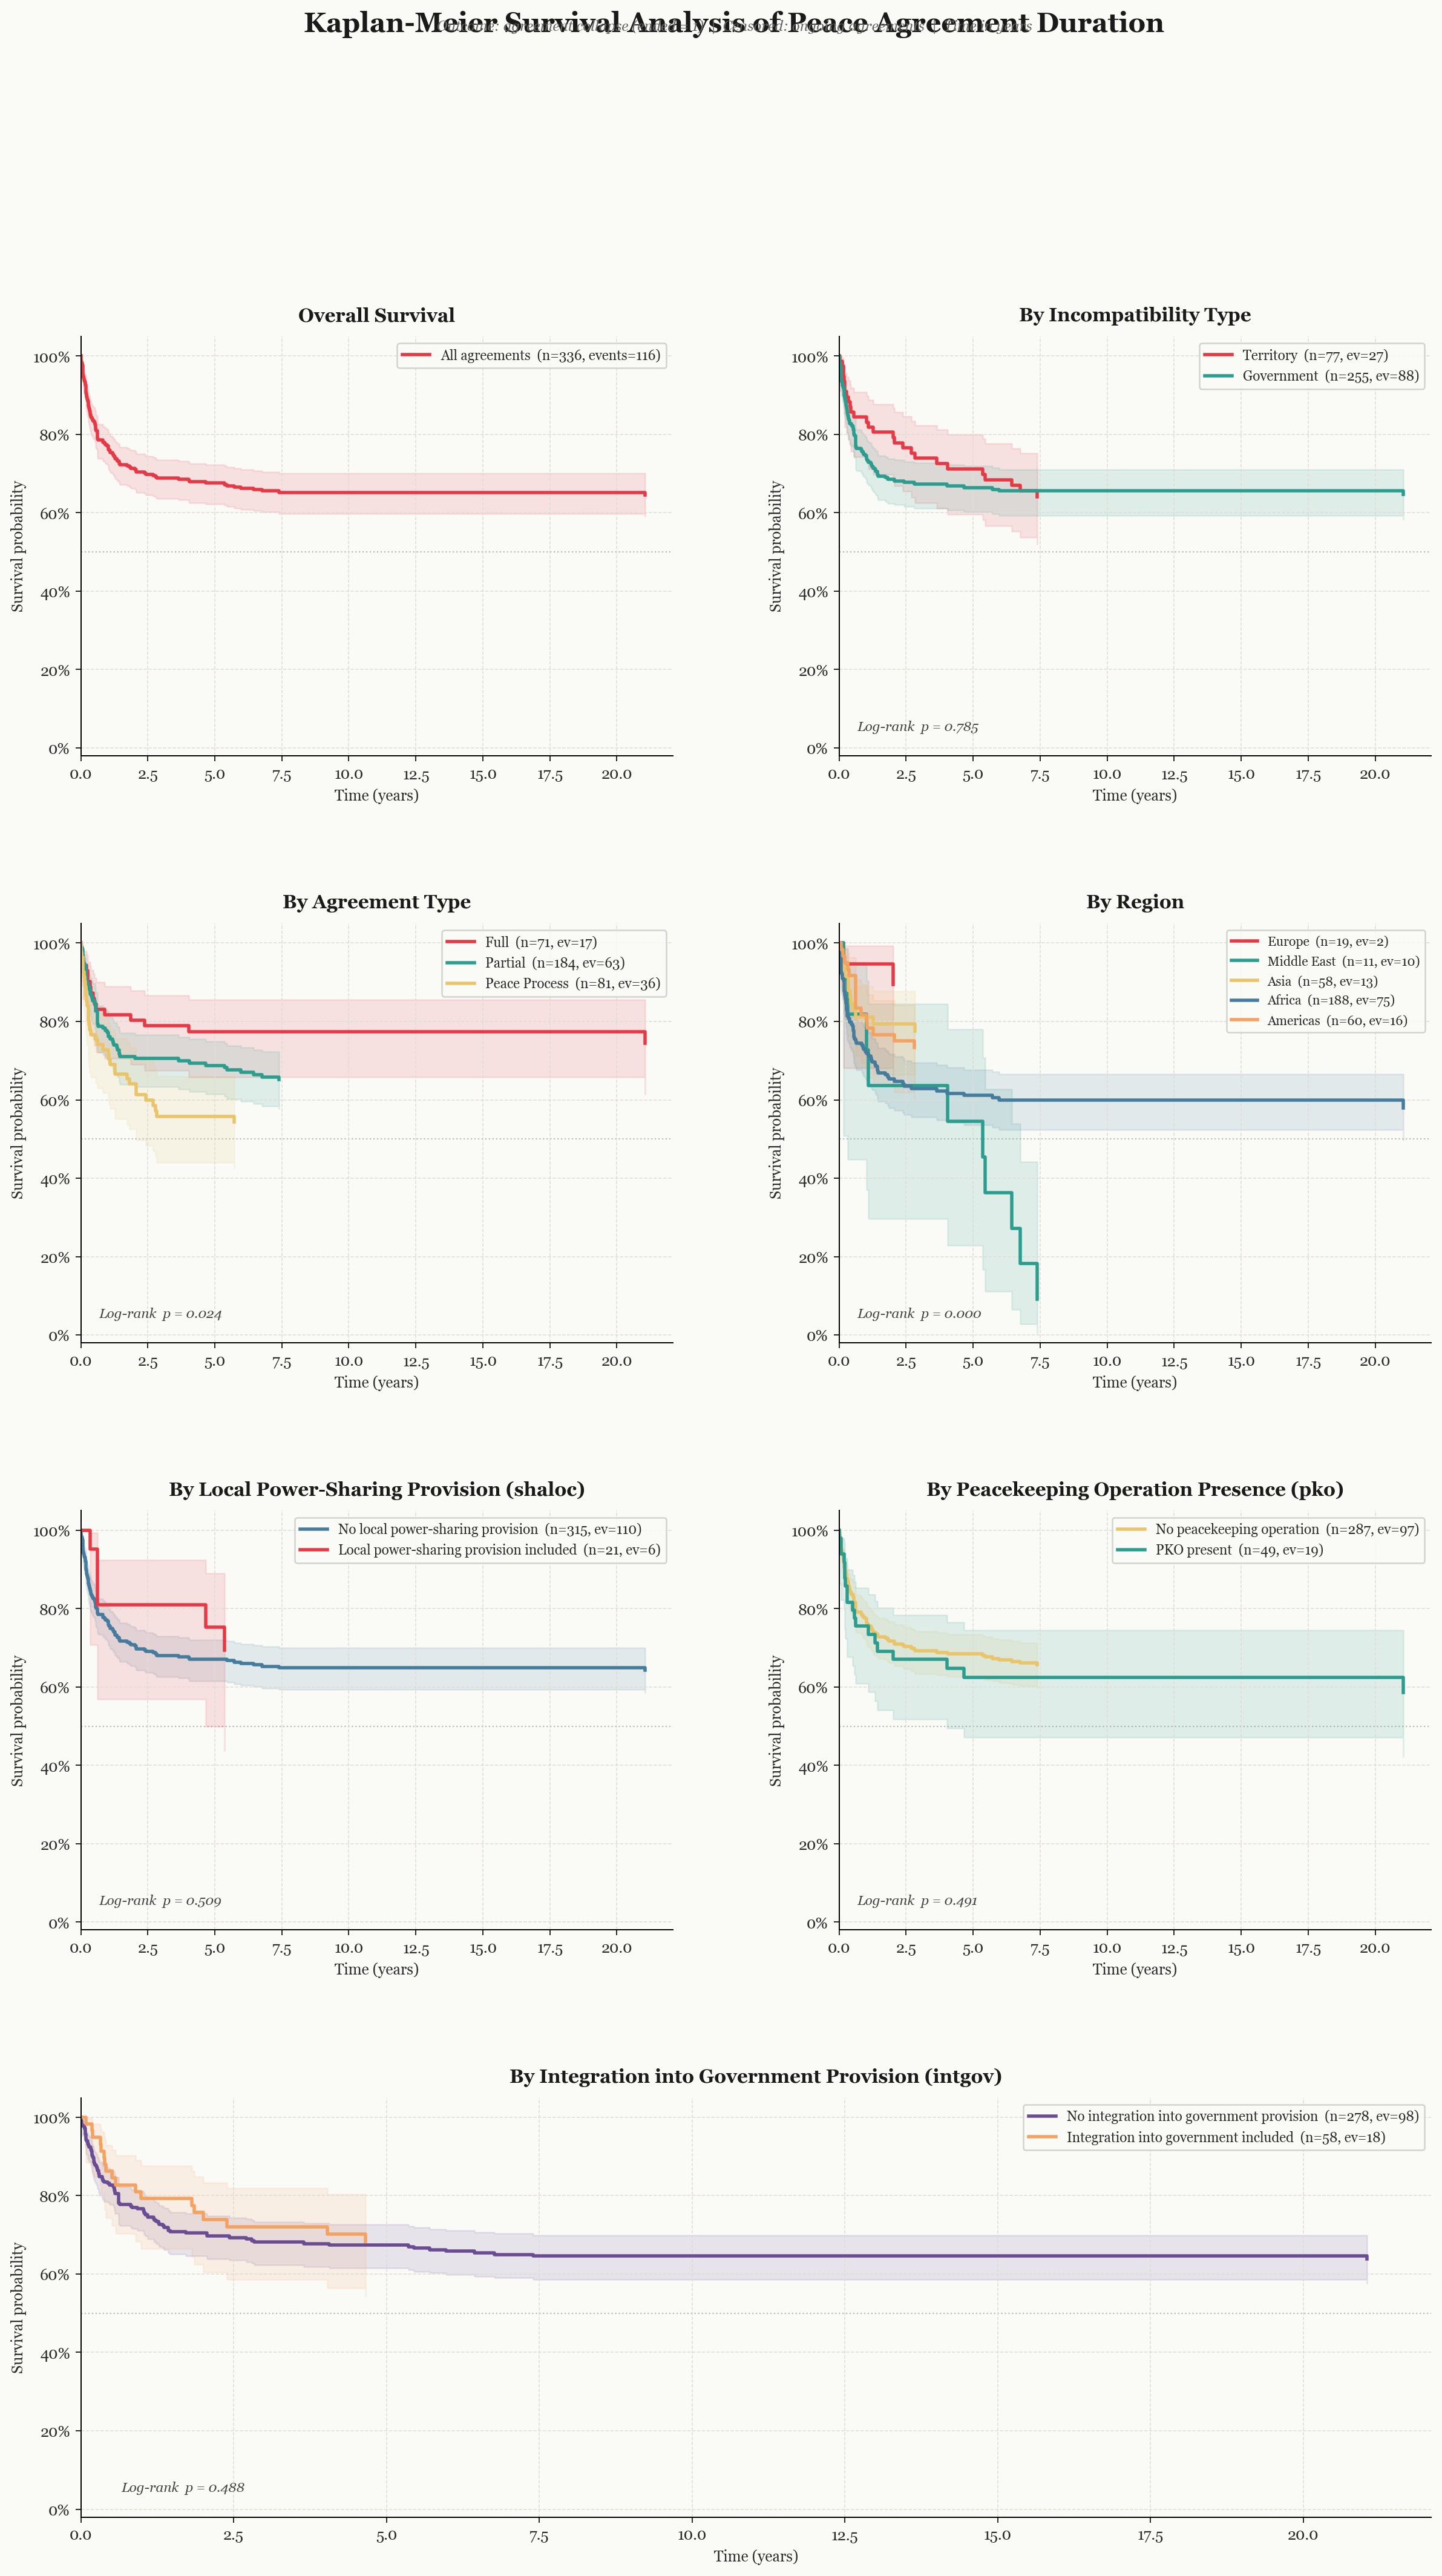

Recreate this plot in Python.
"""
Kaplan-Meier survival analysis on peace agreement duration (span_days).

Event indicator: ended == 1  (agreement collapsed / terminated)
Censored:        ended is NaN or 0  (agreement ongoing at censor point)

Seven plots produced in a 4-row layout:
  Row 1: Overall | By incompatibility type
  Row 2: By agreement type | By region
  Row 3: By shaloc (local/regional autonomy provision) | By PKO presence
  Row 4: By intgov (integration of rebels into government provision)  [full width]
"""

import numpy as np
import pandas as pd
import matplotlib.pyplot as plt
import matplotlib.ticker as mticker
from scipy.stats import chi2

# ── KM estimator ──────────────────────────────────────────────────────────────

def km_curve(durations, events):
    """Return (times, survival, lower_95, upper_95) using Greenwood's formula."""
    order = np.argsort(durations)
    t = np.asarray(durations, float)[order]
    e = np.asarray(events,    float)[order]

    unique_times, d_list, n_list = [], [], []
    n = len(t)
    i = 0
    while i < len(t):
        ti = t[i]
        j  = i
        while j < len(t) and t[j] == ti:
            j += 1
        deaths = e[i:j].sum()
        if deaths > 0:
            unique_times.append(ti)
            d_list.append(deaths)
            n_list.append(n - i)
        i = j

    times  = np.array(unique_times, float)
    d      = np.array(d_list,       float)
    n_risk = np.array(n_list,       float)

    S          = np.cumprod(1 - d / n_risk)
    greenwood  = np.cumsum(d / (n_risk * (n_risk - d + 1e-12)))
    log_log_S  = np.log(-np.log(S + 1e-12))
    var_ll     = greenwood / (np.log(S + 1e-12) ** 2 + 1e-12)
    z          = 1.96
    lower      = np.exp(-np.exp(log_log_S + z * np.sqrt(var_ll)))
    upper      = np.exp(-np.exp(log_log_S - z * np.sqrt(var_ll)))

    times = np.concatenate([[0], times])
    S     = np.concatenate([[1], S])
    lower = np.concatenate([[1], lower])
    upper = np.concatenate([[1], upper])
    return times, S, lower, upper


# ── log-rank test ─────────────────────────────────────────────────────────────

def log_rank_test(groups):
    """k-sample log-rank test; returns p-value."""
    all_times = np.unique(
        np.concatenate([g[0][g[1] == 1] for g in groups])
    )
    O_list, E_list = [], []
    for durations, events in groups:
        durations = np.asarray(durations, float)
        events    = np.asarray(events,    float)
        O_j, E_j  = [], []
        for ti in all_times:
            d_j = ((durations == ti) & (events == 1)).sum()
            n_j = (durations >= ti).sum()
            d   = sum(((np.asarray(g[0]) == ti) & (np.asarray(g[1]) == 1)).sum()
                      for g in groups)
            n   = sum((np.asarray(g[0]) >= ti).sum() for g in groups)
            O_j.append(d_j)
            E_j.append(n_j * d / n if n > 0 else 0)
        O_list.append(np.sum(O_j))
        E_list.append(np.sum(E_j))
    O    = np.array(O_list)
    E    = np.array(E_list)
    stat = np.sum((O - E) ** 2 / (E + 1e-12))
    return 1 - chi2.cdf(stat, df=len(groups) - 1)


# ── helpers ───────────────────────────────────────────────────────────────────

def step_plot(ax, times, S, lower, upper, color, label, lw=2.2):
    ax.step(times / 365.25, S, where="post", color=color, lw=lw, label=label)
    ax.fill_between(times / 365.25, lower, upper,
                    step="post", alpha=0.13, color=color)


def style_ax(ax, title, xlabel="Time (years)", ylabel="Survival probability"):
    ax.set_title(title, fontsize=12.5, fontweight="bold",
                 pad=10, color="#1a1a1a")
    ax.set_xlabel(xlabel, fontsize=10)
    ax.set_ylabel(ylabel, fontsize=10)
    ax.set_ylim(-0.02, 1.05)
    ax.set_xlim(left=0)
    ax.yaxis.set_major_formatter(mticker.PercentFormatter(xmax=1, decimals=0))
    ax.axhline(0.5, color="#bbb", lw=0.9, linestyle=":", zorder=0)


def add_pval(ax, p):
    ax.text(0.03, 0.06, f"Log-rank  p = {p:.3f}",
            transform=ax.transAxes, fontsize=9,
            color="#444", style="italic")


def binary_km(ax, df, col, labels, colors, title):
    """Plot KM curves for a binary (0/1) variable and return log-rank p."""
    groups = []
    for i, (code, label) in enumerate(labels.items()):
        sub = df[df[col] == code]
        t_g, e_g = sub["t"].values, sub["event"].values
        groups.append((t_g, e_g))
        times, S, lo, hi = km_curve(t_g, e_g)
        step_plot(ax, times, S, lo, hi, colors[i],
                  f"{label}  (n={len(sub)}, ev={int(e_g.sum())})")
    p = log_rank_test(groups)
    style_ax(ax, title)
    ax.legend(fontsize=9, loc="upper right", framealpha=0.85, edgecolor="#ccc")
    add_pval(ax, p)
    return p


# ── load data ─────────────────────────────────────────────────────────────────

df = pd.read_excel("PAD_final.xlsx")
df["censor_point"] = pd.to_datetime(df["censor_point"])
df["pa_date"]      = pd.to_datetime(df["pa_date"])

censored_mask = df["ended"].isna() | (df["ended"] != 1)
df.loc[censored_mask, "span_days"] = (
    df.loc[censored_mask, "censor_point"]
    - df.loc[censored_mask, "pa_date"]
).dt.days

df["ended"] = df["ended"].fillna(0)
df = df.dropna(subset=["span_days"]).copy()

df["event"] = (df["ended"] == 1).astype(int)
df["t"]     = df["span_days"].astype(float)

# ── label maps ────────────────────────────────────────────────────────────────

incomp_labels = {1: "Territory", 2: "Government", 3: "Both"}
patype_labels = {1: "Full",   2: "Partial", 3: "Peace Process"}
region_labels = {1: "Europe",    2: "Middle East",   3: "Asia",
                  4: "Africa",   5: "Americas"}

# ── colour palette ────────────────────────────────────────────────────────────

PALETTE = ["#E63946", "#2A9D8F", "#E9C46A", "#457B9D", "#F4A261", "#6A4C93"]

# ── figure ────────────────────────────────────────────────────────────────────

plt.rcParams.update({
    "font.family":       "serif",
    "font.serif":        ["Georgia", "Times New Roman", "DejaVu Serif"],
    "axes.spines.top":   False,
    "axes.spines.right": False,
    "axes.grid":         True,
    "grid.color":        "#e0dcd5",
    "grid.linewidth":    0.6,
    "grid.linestyle":    "--",
    "figure.facecolor":  "#FAFAF7",
    "axes.facecolor":    "#FAFAF7",
    "axes.labelcolor":   "#2b2b2b",
    "xtick.color":       "#2b2b2b",
    "ytick.color":       "#2b2b2b",
    "text.color":        "#2b2b2b",
})

fig = plt.figure(figsize=(16, 26), facecolor="#FAFAF7")
fig.suptitle(
    "Kaplan-Meier Survival Analysis of Peace Agreement Duration",
    fontsize=18, fontweight="bold", y=0.995, color="#1a1a1a",
)
fig.text(0.5, 0.988,
         "Outcome: agreement collapse (ended = 1)  |  Censored: ongoing agreements  |  Time in years",
         ha="center", fontsize=9.5, color="#666", style="italic")

axes = fig.subplot_mosaic(
    [["overall",  "incomp"],
     ["patype",   "region"],
     ["shaloc",   "pko"],
     ["intgov",   "intgov"]],
    gridspec_kw={"hspace": 0.40, "wspace": 0.28},
)

# ── 1. Overall ────────────────────────────────────────────────────────────────

ax = axes["overall"]
t, e = df["t"].values, df["event"].values
times, S, lo, hi = km_curve(t, e)
step_plot(ax, times, S, lo, hi, PALETTE[0],
          f"All agreements  (n={len(df)}, events={int(e.sum())})")
style_ax(ax, "Overall Survival")
ax.legend(fontsize=9, loc="upper right", framealpha=0.85, edgecolor="#ccc")

med_idx = np.searchsorted(-S, -0.5)
if med_idx < len(times):
    med_yrs = times[med_idx] / 365.25
    ax.axvline(med_yrs, color=PALETTE[0], lw=1.1, linestyle="--", alpha=0.55)
    ax.text(med_yrs + 0.3, 0.53, f"Median ~{med_yrs:.1f} yr",
            color=PALETTE[0], fontsize=8.5)

# ── 2. By incompatibility type ────────────────────────────────────────────────

ax = axes["incomp"]
groups_inc = []
for i, (code, label) in enumerate(incomp_labels.items()):
    sub = df[df["incompatibility"] == code]
    if len(sub) < 5:
        continue
    t_g, e_g = sub["t"].values, sub["event"].values
    groups_inc.append((t_g, e_g))
    times, S, lo, hi = km_curve(t_g, e_g)
    step_plot(ax, times, S, lo, hi, PALETTE[i],
              f"{label}  (n={len(sub)}, ev={int(e_g.sum())})")
p_inc = log_rank_test(groups_inc)
style_ax(ax, "By Incompatibility Type")
ax.legend(fontsize=9, loc="upper right", framealpha=0.85, edgecolor="#ccc")
add_pval(ax, p_inc)

# ── 3. By agreement type ─────────────────────────────────────────────────────

ax = axes["patype"]
groups_pa = []
for i, (code, label) in enumerate(patype_labels.items()):
    sub = df[df["pa_type"] == code]
    if len(sub) < 5:
        continue
    t_g, e_g = sub["t"].values, sub["event"].values
    groups_pa.append((t_g, e_g))
    times, S, lo, hi = km_curve(t_g, e_g)
    step_plot(ax, times, S, lo, hi, PALETTE[i],
              f"{label}  (n={len(sub)}, ev={int(e_g.sum())})")
p_pa = log_rank_test(groups_pa)
style_ax(ax, "By Agreement Type")
ax.legend(fontsize=9, loc="upper right", framealpha=0.85, edgecolor="#ccc")
add_pval(ax, p_pa)

# ── 4. By region ──────────────────────────────────────────────────────────────

ax = axes["region"]
groups_reg = []
for i, (code, label) in enumerate(region_labels.items()):
    sub = df[df["region"] == code]
    if len(sub) < 5:
        continue
    t_g, e_g = sub["t"].values, sub["event"].values
    groups_reg.append((t_g, e_g))
    times, S, lo, hi = km_curve(t_g, e_g)
    step_plot(ax, times, S, lo, hi, PALETTE[i % len(PALETTE)],
              f"{label}  (n={len(sub)}, ev={int(e_g.sum())})")
p_reg = log_rank_test(groups_reg)
style_ax(ax, "By Region")
ax.legend(fontsize=8.5, loc="upper right", framealpha=0.85, edgecolor="#ccc")
add_pval(ax, p_reg)

# ── 5. By shaloc (local/regional autonomy provision) ─────────────────────────

binary_km(
    axes["shaloc"], df, "shaloc",
    labels={0: "No local power-sharing provision", 1: "Local power-sharing provision included"},
    colors=[PALETTE[3], PALETTE[0]],
    title="By Local Power-Sharing Provision (shaloc)",
)

# ── 6. By PKO presence ────────────────────────────────────────────────────────

binary_km(
    axes["pko"], df, "pko",
    labels={0: "No peacekeeping operation", 1: "PKO present"},
    colors=[PALETTE[2], PALETTE[1]],
    title="By Peacekeeping Operation Presence (pko)",
)

# ── 7. By intgov (interim government provision) ───────────────────────────────

binary_km(
    axes["intgov"], df, "intgov",
    labels={0: "No integration into government provision", 1: "Integration into government included"},
    colors=[PALETTE[5], PALETTE[4]],
    title="By Integration into Government Provision (intgov)",
)

# ── save ──────────────────────────────────────────────────────────────────────

out_png = "kaplan_meier.png"
plt.savefig(out_png, dpi=180, bbox_inches="tight", facecolor="#FAFAF7")
print(f"Saved to {out_png}")
plt.close()
